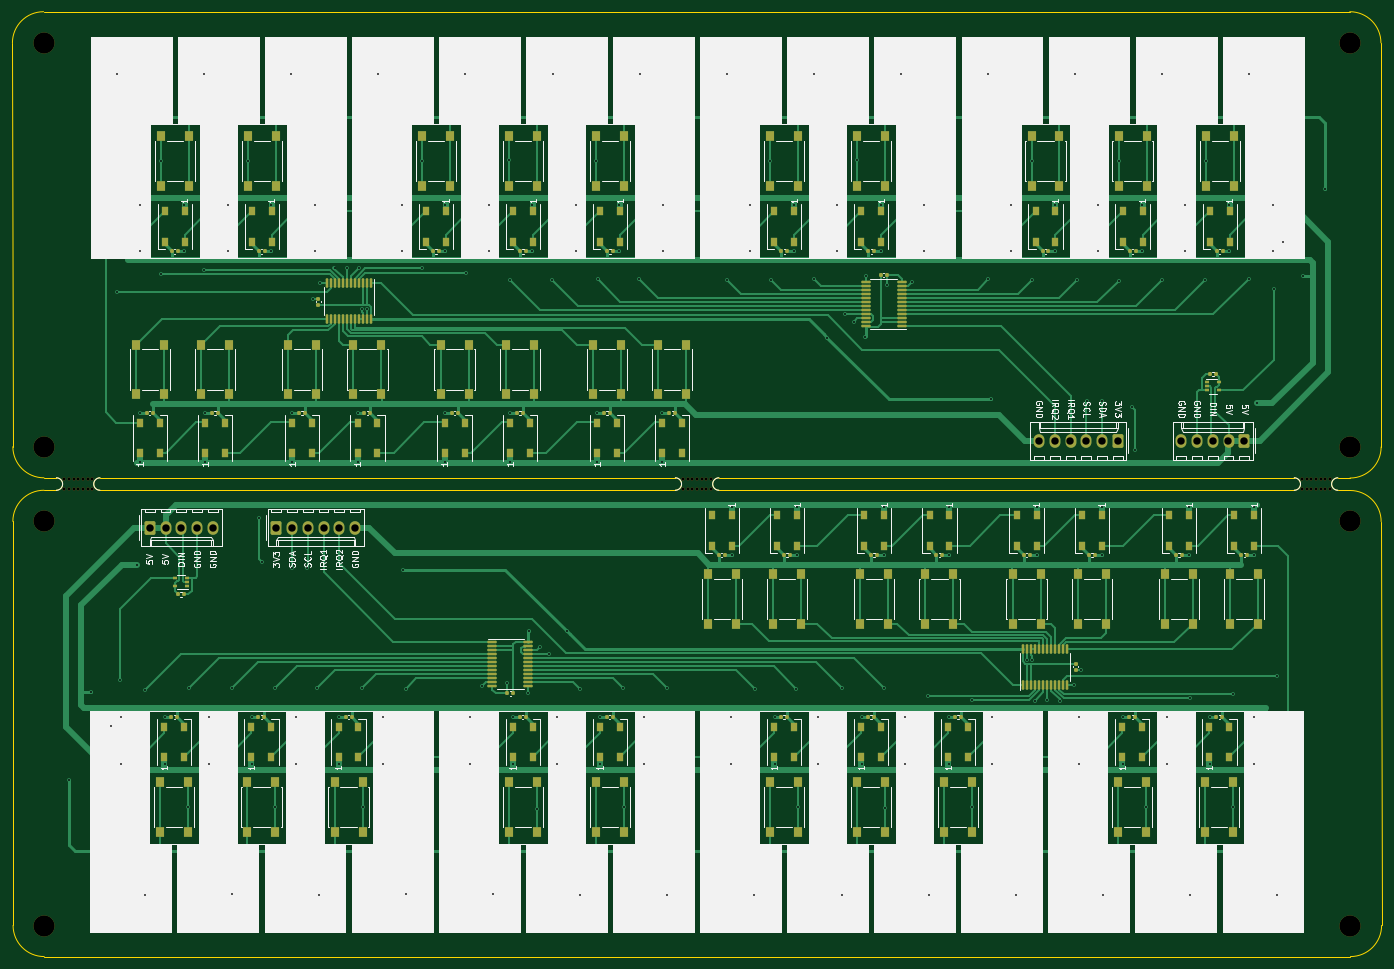
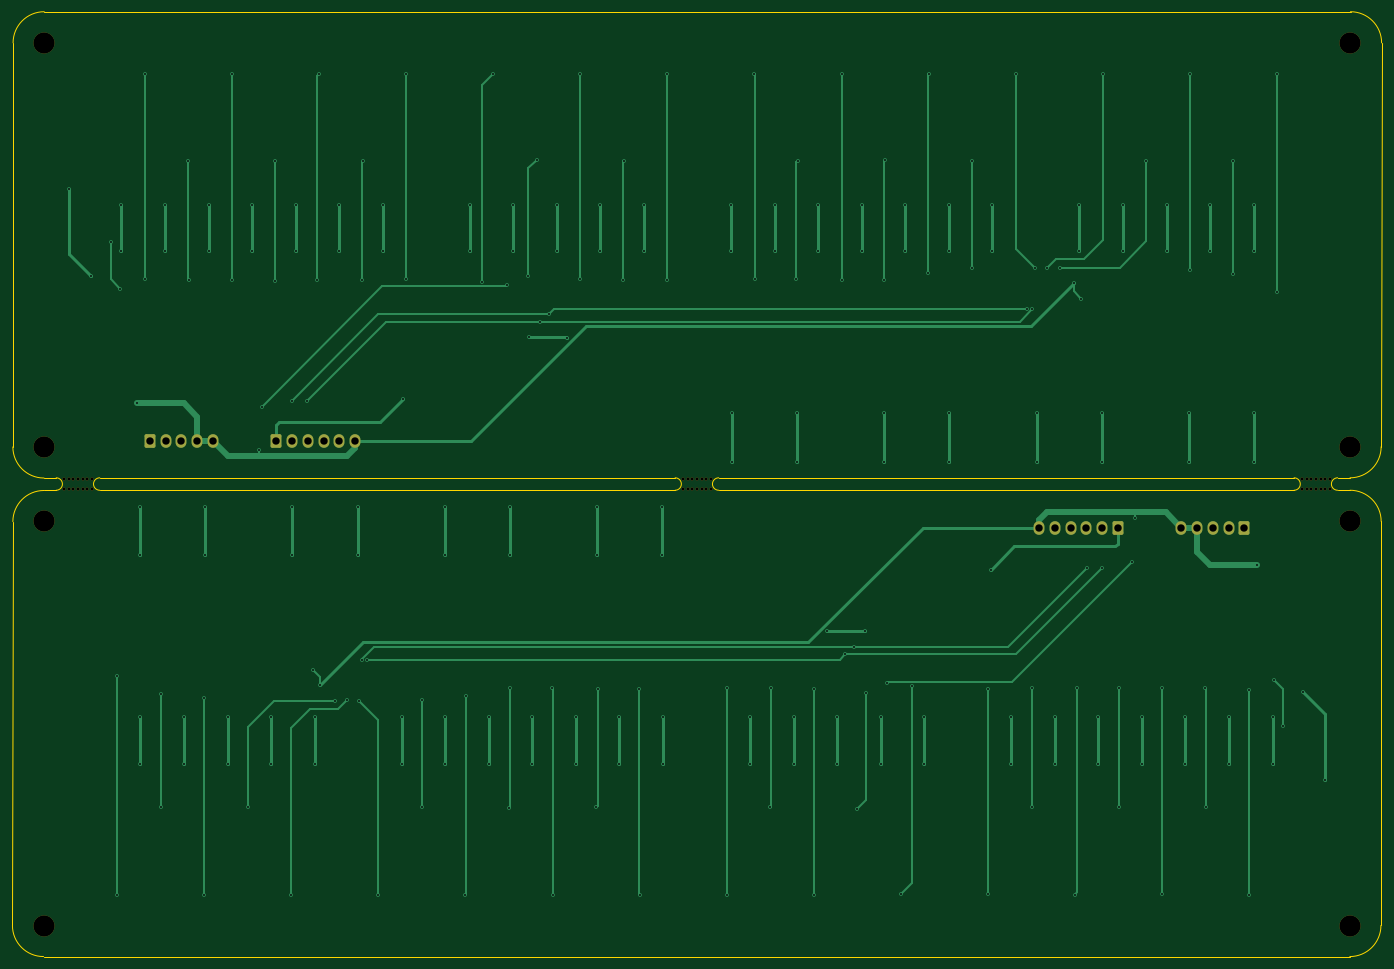
Circuit board: 11 layer files. Board 220.1 x 151.9 mm.
- bottom_copper: panel_switch_piano_2up-B_Cu.gbr (26975 bytes)
- bottom_mask: panel_switch_piano_2up-B_Mask.gbr (3509 bytes)
- paste: panel_switch_piano_2up-B_Paste.gbr (551 bytes)
- bottom_silk: panel_switch_piano_2up-B_Silkscreen.gbr (552 bytes)
- outline: panel_switch_piano_2up-Edge_Cuts.gbr (2299 bytes)
- top_copper: panel_switch_piano_2up-F_Cu.gbr (143387 bytes)
- top_mask: panel_switch_piano_2up-F_Mask.gbr (27381 bytes)
- paste: panel_switch_piano_2up-F_Paste.gbr (24936 bytes)
- top_silk: panel_switch_piano_2up-F_Silkscreen.gbr (105155 bytes)
- drill: panel_switch_piano_2up-NPTH.drl (1166 bytes)
- drill: panel_switch_piano_2up-PTH.drl (4816 bytes)

=== bottom_copper: panel_switch_piano_2up-B_Cu.gbr (26975 bytes, source omitted) ===
=== bottom_mask: panel_switch_piano_2up-B_Mask.gbr ===
%TF.GenerationSoftware,KiCad,Pcbnew,5.99.0-unknown-5db75805bd~106~ubuntu20.04.1*%
%TF.CreationDate,2021-01-05T12:39:39+10:00*%
%TF.ProjectId,panel_switch_piano_2up,70616e65-6c5f-4737-9769-7463685f7069,rev?*%
%TF.SameCoordinates,PX2faf080PY2160ec0*%
%TF.FileFunction,Soldermask,Bot*%
%TF.FilePolarity,Negative*%
%FSLAX46Y46*%
G04 Gerber Fmt 4.6, Leading zero omitted, Abs format (unit mm)*
G04 Created by KiCad (PCBNEW 5.99.0-unknown-5db75805bd~106~ubuntu20.04.1) date 2021-01-05 12:39:39*
%MOMM*%
%LPD*%
G01*
G04 APERTURE LIST*
G04 Aperture macros list*
%AMRoundRect*
0 Rectangle with rounded corners*
0 $1 Rounding radius*
0 $2 $3 $4 $5 $6 $7 $8 $9 X,Y pos of 4 corners*
0 Add a 4 corners polygon primitive as box body*
4,1,4,$2,$3,$4,$5,$6,$7,$8,$9,$2,$3,0*
0 Add four circle primitives for the rounded corners*
1,1,$1+$1,$2,$3,0*
1,1,$1+$1,$4,$5,0*
1,1,$1+$1,$6,$7,0*
1,1,$1+$1,$8,$9,0*
0 Add four rect primitives between the rounded corners*
20,1,$1+$1,$2,$3,$4,$5,0*
20,1,$1+$1,$4,$5,$6,$7,0*
20,1,$1+$1,$6,$7,$8,$9,0*
20,1,$1+$1,$8,$9,$2,$3,0*%
G04 Aperture macros list end*
%ADD10C,3.400000*%
%ADD11RoundRect,0.250000X0.620000X0.845000X-0.620000X0.845000X-0.620000X-0.845000X0.620000X-0.845000X0*%
%ADD12O,1.740000X2.190000*%
%ADD13C,0.500000*%
%ADD14RoundRect,0.250000X-0.620000X-0.845000X0.620000X-0.845000X0.620000X0.845000X-0.620000X0.845000X0*%
G04 APERTURE END LIST*
D10*
%TO.C,H1*%
X-535534Y17964466D03*
%TD*%
%TO.C,H2*%
X209464466Y17964466D03*
%TD*%
%TO.C,H3*%
X209464466Y-47035534D03*
%TD*%
D11*
%TO.C,J2*%
X172144466Y-46035534D03*
D12*
X169604466Y-46035534D03*
X167064466Y-46035534D03*
X164524466Y-46035534D03*
X161984466Y-46035534D03*
X159444466Y-46035534D03*
%TD*%
D10*
%TO.C,H4*%
X-535534Y-47035534D03*
%TD*%
D11*
%TO.C,J1*%
X192464466Y-46035534D03*
D12*
X189924466Y-46035534D03*
X187384466Y-46035534D03*
X184844466Y-46035534D03*
X182304466Y-46035534D03*
%TD*%
D13*
%TO.C,mouse-bite-2mm-slot*%
X103750000Y-53750000D03*
X102250000Y-52250000D03*
X105250000Y-52250000D03*
X106000000Y-53750000D03*
X104500000Y-52250000D03*
X103000000Y-52250000D03*
X106750000Y-53750000D03*
X106750000Y-52250000D03*
X102250000Y-53750000D03*
X106000000Y-52250000D03*
X103000000Y-53750000D03*
X104500000Y-53750000D03*
X105250000Y-53750000D03*
X103750000Y-52250000D03*
%TD*%
%TO.C,mouse-bite-2mm-slot*%
X204000000Y-52250000D03*
X201750000Y-52250000D03*
X203250000Y-53750000D03*
X201750000Y-53750000D03*
X202500000Y-52250000D03*
X204750000Y-52250000D03*
X206250000Y-52250000D03*
X204000000Y-53750000D03*
X203250000Y-52250000D03*
X206250000Y-53750000D03*
X205500000Y-53750000D03*
X204750000Y-53750000D03*
X205500000Y-52250000D03*
X202500000Y-53750000D03*
%TD*%
%TO.C,mouse-bite-2mm-slot*%
X5000000Y-52250000D03*
X2750000Y-52250000D03*
X4250000Y-53750000D03*
X2750000Y-53750000D03*
X3500000Y-52250000D03*
X5750000Y-52250000D03*
X7250000Y-52250000D03*
X5000000Y-53750000D03*
X4250000Y-52250000D03*
X7250000Y-53750000D03*
X6500000Y-53750000D03*
X5750000Y-53750000D03*
X6500000Y-52250000D03*
X3500000Y-53750000D03*
%TD*%
D14*
%TO.C,J2*%
X36820000Y-60000000D03*
D12*
X39360000Y-60000000D03*
X41900000Y-60000000D03*
X44440000Y-60000000D03*
X46980000Y-60000000D03*
X49520000Y-60000000D03*
%TD*%
D10*
%TO.C,H1*%
X209500000Y-124000000D03*
%TD*%
%TO.C,H3*%
X-500000Y-59000000D03*
%TD*%
%TO.C,H4*%
X209500000Y-59000000D03*
%TD*%
D14*
%TO.C,J1*%
X16500000Y-60000000D03*
D12*
X19040000Y-60000000D03*
X21580000Y-60000000D03*
X24120000Y-60000000D03*
X26660000Y-60000000D03*
%TD*%
D10*
%TO.C,H2*%
X-500000Y-124000000D03*
%TD*%
M02*

=== paste: panel_switch_piano_2up-B_Paste.gbr ===
%TF.GenerationSoftware,KiCad,Pcbnew,5.99.0-unknown-5db75805bd~106~ubuntu20.04.1*%
%TF.CreationDate,2021-01-05T12:39:38+10:00*%
%TF.ProjectId,panel_switch_piano_2up,70616e65-6c5f-4737-9769-7463685f7069,rev?*%
%TF.SameCoordinates,PX2faf080PY2160ec0*%
%TF.FileFunction,Paste,Bot*%
%TF.FilePolarity,Positive*%
%FSLAX46Y46*%
G04 Gerber Fmt 4.6, Leading zero omitted, Abs format (unit mm)*
G04 Created by KiCad (PCBNEW 5.99.0-unknown-5db75805bd~106~ubuntu20.04.1) date 2021-01-05 12:39:38*
%MOMM*%
%LPD*%
G01*
G04 APERTURE LIST*
G04 APERTURE END LIST*
M02*

=== bottom_silk: panel_switch_piano_2up-B_Silkscreen.gbr ===
%TF.GenerationSoftware,KiCad,Pcbnew,5.99.0-unknown-5db75805bd~106~ubuntu20.04.1*%
%TF.CreationDate,2021-01-05T12:39:38+10:00*%
%TF.ProjectId,panel_switch_piano_2up,70616e65-6c5f-4737-9769-7463685f7069,rev?*%
%TF.SameCoordinates,PX2faf080PY2160ec0*%
%TF.FileFunction,Legend,Bot*%
%TF.FilePolarity,Positive*%
%FSLAX46Y46*%
G04 Gerber Fmt 4.6, Leading zero omitted, Abs format (unit mm)*
G04 Created by KiCad (PCBNEW 5.99.0-unknown-5db75805bd~106~ubuntu20.04.1) date 2021-01-05 12:39:38*
%MOMM*%
%LPD*%
G01*
G04 APERTURE LIST*
G04 APERTURE END LIST*
M02*

=== outline: panel_switch_piano_2up-Edge_Cuts.gbr ===
%TF.GenerationSoftware,KiCad,Pcbnew,5.99.0-unknown-5db75805bd~106~ubuntu20.04.1*%
%TF.CreationDate,2021-01-05T12:39:39+10:00*%
%TF.ProjectId,panel_switch_piano_2up,70616e65-6c5f-4737-9769-7463685f7069,rev?*%
%TF.SameCoordinates,PX2faf080PY2160ec0*%
%TF.FileFunction,Profile,NP*%
%FSLAX46Y46*%
G04 Gerber Fmt 4.6, Leading zero omitted, Abs format (unit mm)*
G04 Created by KiCad (PCBNEW 5.99.0-unknown-5db75805bd~106~ubuntu20.04.1) date 2021-01-05 12:39:39*
%MOMM*%
%LPD*%
G01*
G04 APERTURE LIST*
%TA.AperFunction,Profile*%
%ADD10C,0.050000*%
%TD*%
G04 APERTURE END LIST*
D10*
X214428932Y17928932D02*
G75*
G03*
X209428932Y22928932I-5000000J0D01*
G01*
X-571068Y22928932D02*
X209428932Y22928932D01*
X-571068Y22928932D02*
G75*
G03*
X-5571068Y17928932I0J-5000000D01*
G01*
X214464466Y-47035534D02*
X214428932Y17928932D01*
X209464466Y-52035534D02*
G75*
G03*
X214464466Y-47035534I0J5000000D01*
G01*
X-5571068Y17928932D02*
X-5500000Y-47000000D01*
X-5500000Y-47000000D02*
G75*
G03*
X-500000Y-52000000I5000000J0D01*
G01*
X1500000Y-52000000D02*
G75*
G02*
X1500000Y-54000000I0J-1000000D01*
G01*
X8500000Y-52000000D02*
G75*
G03*
X8500000Y-54000000I0J-1000000D01*
G01*
X101000000Y-52000000D02*
G75*
G02*
X101000000Y-54000000I0J-1000000D01*
G01*
X108000000Y-54000000D02*
G75*
G02*
X108000000Y-52000000I0J1000000D01*
G01*
X200500000Y-54000000D02*
G75*
G03*
X200500000Y-52000000I0J1000000D01*
G01*
X207500000Y-52000000D02*
G75*
G03*
X207500000Y-54000000I0J-1000000D01*
G01*
X209464466Y-52035534D02*
X207500000Y-52000000D01*
X209464466Y-54035534D02*
X207500000Y-54000000D01*
X200500000Y-54000000D02*
X108000000Y-54000000D01*
X108000000Y-52000000D02*
X200500000Y-52000000D01*
X101000000Y-52000000D02*
X8500000Y-52000000D01*
X8500000Y-54000000D02*
X101000000Y-54000000D01*
X1500000Y-54000000D02*
X-500000Y-54000000D01*
X-500000Y-52000000D02*
X1500000Y-52000000D01*
X-5500000Y-59000000D02*
X-5464466Y-123964466D01*
X209535534Y-128964466D02*
X-464466Y-128964466D01*
X-500000Y-54000000D02*
G75*
G03*
X-5500000Y-59000000I0J-5000000D01*
G01*
X214464466Y-59035534D02*
G75*
G03*
X209464466Y-54035534I-5000000J0D01*
G01*
X-5464466Y-123964466D02*
G75*
G03*
X-464466Y-128964466I5000000J0D01*
G01*
X209535534Y-128964466D02*
G75*
G03*
X214535534Y-123964466I0J5000000D01*
G01*
X214535534Y-123964466D02*
X214464466Y-59035534D01*
M02*

=== top_copper: panel_switch_piano_2up-F_Cu.gbr (143387 bytes, source omitted) ===
=== top_mask: panel_switch_piano_2up-F_Mask.gbr (27381 bytes, source omitted) ===
=== paste: panel_switch_piano_2up-F_Paste.gbr (24936 bytes, source omitted) ===
=== top_silk: panel_switch_piano_2up-F_Silkscreen.gbr (105155 bytes, source omitted) ===
=== drill: panel_switch_piano_2up-NPTH.drl ===
M48
; DRILL file {KiCad 5.99.0-unknown-5db75805bd~106~ubuntu20.04.1} date Tue Jan  5 12:39:30 2021
; FORMAT={-:-/ absolute / inch / decimal}
; #@! TF.CreationDate,2021-01-05T12:39:30+10:00
; #@! TF.GenerationSoftware,Kicad,Pcbnew,5.99.0-unknown-5db75805bd~106~ubuntu20.04.1
; #@! TF.FileFunction,NonPlated,1,2,NPTH
FMAT,2
INCH
T1C0.0197
T2C0.1339
%
G90
G05
T1
X0.1083Y-2.0571
X0.1083Y-2.1161
X0.1378Y-2.0571
X0.1378Y-2.1161
X0.1673Y-2.0571
X0.1673Y-2.1161
X0.1969Y-2.0571
X0.1969Y-2.1161
X0.2264Y-2.0571
X0.2264Y-2.1161
X0.2559Y-2.0571
X0.2559Y-2.1161
X0.2854Y-2.0571
X0.2854Y-2.1161
X4.0256Y-2.0571
X4.0256Y-2.1161
X4.0551Y-2.0571
X4.0551Y-2.1161
X4.0846Y-2.0571
X4.0846Y-2.1161
X4.1142Y-2.0571
X4.1142Y-2.1161
X4.1437Y-2.0571
X4.1437Y-2.1161
X4.1732Y-2.0571
X4.1732Y-2.1161
X4.2028Y-2.0571
X4.2028Y-2.1161
X7.9429Y-2.0571
X7.9429Y-2.1161
X7.9724Y-2.0571
X7.9724Y-2.1161
X8.002Y-2.0571
X8.002Y-2.1161
X8.0315Y-2.0571
X8.0315Y-2.1161
X8.061Y-2.0571
X8.061Y-2.1161
X8.0906Y-2.0571
X8.0906Y-2.1161
X8.1201Y-2.0571
X8.1201Y-2.1161
T2
X-0.0211Y0.7073
X-0.0211Y-1.8518
X-0.0197Y-2.3228
X-0.0197Y-4.8819
X8.2466Y0.7073
X8.2466Y-1.8518
X8.248Y-2.3228
X8.248Y-4.8819
T0
M30

=== drill: panel_switch_piano_2up-PTH.drl ===
M48
; DRILL file {KiCad 5.99.0-unknown-5db75805bd~106~ubuntu20.04.1} date Tue Jan  5 12:39:30 2021
; FORMAT={-:-/ absolute / inch / decimal}
; #@! TF.CreationDate,2021-01-05T12:39:30+10:00
; #@! TF.GenerationSoftware,Kicad,Pcbnew,5.99.0-unknown-5db75805bd~106~ubuntu20.04.1
; #@! TF.FileFunction,Plated,1,2,PTH
FMAT,2
INCH
T1C0.0118
T2C0.0469
%
G90
G05
T1
X0.1378Y-3.9567
X0.2756Y-3.4055
X0.4039Y-3.6197
X0.4411Y-0.8699
X0.4431Y0.51
X0.463Y-3.3244
X0.4709Y-3.5606
X0.4709Y-3.8559
X0.5709Y-2.5984
X0.5868Y-1.6376
X0.5868Y-1.9455
X0.5907Y-0.3187
X0.5907Y-0.614
X0.6185Y-4.6846
X0.6205Y-3.3874
X0.7187Y-0.0451
X0.7206Y-0.7597
X0.7465Y-3.5606
X0.7465Y-3.8559
X0.8663Y-0.3187
X0.8663Y-0.614
X0.8941Y-4.1335
X0.8961Y-3.3795
X0.9923Y-0.7351
X0.9943Y0.51
X1.0002Y-1.6376
X1.0002Y-1.9455
X1.022Y-3.5606
X1.022Y-3.8559
X1.1419Y-0.3187
X1.1419Y-0.614
X1.1697Y-4.6807
X1.1717Y-3.3795
X1.2699Y-0.0451
X1.2976Y-3.5606
X1.2976Y-3.8559
X1.3386Y-2.3031
X1.3583Y-2.5787
X1.4175Y-0.3187
X1.4175Y-0.614
X1.4433Y-3.3756
X1.4453Y-4.1335
X1.5455Y0.51
X1.5496Y-2.6157
X1.5514Y-1.6376
X1.5514Y-1.9455
X1.5732Y-3.5606
X1.5732Y-3.8559
X1.648Y-2.6157
X1.6813Y-0.9132
X1.6931Y-0.3187
X1.6931Y-0.614
X1.7071Y-3.3795
X1.7209Y-4.6846
X1.7285Y-0.8148
X1.8191Y-0.7164
X1.8488Y-3.5606
X1.8488Y-3.8559
X1.8978Y-0.7203
X1.9647Y-1.6376
X1.9647Y-1.9455
X1.9766Y-0.7164
X1.9923Y-0.9764
X1.9945Y-3.3795
X1.9965Y-4.1295
X2.0238Y-0.9764
X2.0966Y0.51
X2.1244Y-3.5606
X2.1244Y-3.8559
X2.2443Y-0.3187
X2.2443Y-0.614
X2.2543Y-2.6276
X2.2701Y-3.3835
X2.272Y-4.6807
X2.3722Y-0.0451
X2.3742Y-0.7203
X2.5159Y-1.6376
X2.5159Y-1.9455
X2.5199Y-0.3187
X2.5199Y-0.614
X2.6478Y0.51
X2.6498Y-0.7479
X2.6756Y-3.5606
X2.6756Y-3.8559
X2.7543Y-3.3638
X2.7955Y-0.3187
X2.7955Y-0.614
X2.8232Y-4.6807
X2.9134Y-3.3465
X2.9234Y-0.0372
X2.9293Y-0.7951
X2.9293Y-1.6376
X2.9293Y-1.9455
X2.9512Y-3.5606
X2.9512Y-3.8559
X3.0457Y-3.4071
X3.0496Y-3.0173
X3.071Y-0.3187
X3.071Y-0.614
X3.0988Y-4.1413
X3.1224Y-3.1152
X3.1756Y-3.163
X3.197Y-0.7951
X3.199Y0.51
X3.2268Y-3.5606
X3.2268Y-3.8559
X3.2878Y-3.0154
X3.3466Y-0.3187
X3.3466Y-0.614
X3.3724Y-3.3835
X3.3744Y-4.6846
X3.4746Y-0.0412
X3.4805Y-1.6376
X3.4805Y-1.9455
X3.4844Y-0.7912
X3.5024Y-3.5606
X3.5024Y-3.8559
X3.6222Y-0.3187
X3.6222Y-0.614
X3.648Y-3.3795
X3.65Y-4.1335
X3.7482Y-0.7912
X3.7502Y0.51
X3.778Y-3.5606
X3.778Y-3.8559
X3.8939Y-1.6376
X3.8939Y-1.9455
X3.8978Y-0.3187
X3.8978Y-0.614
X3.9236Y-3.3795
X3.9256Y-4.6846
X4.3014Y0.51
X4.3033Y-0.7951
X4.3291Y-3.5606
X4.3291Y-3.8559
X4.3331Y-2.2291
X4.3331Y-2.537
X4.449Y-0.3187
X4.449Y-0.614
X4.4768Y-4.6846
X4.4787Y-3.3835
X4.5769Y-0.0412
X4.5789Y-0.7951
X4.6047Y-3.5606
X4.6047Y-3.8559
X4.7246Y-0.3187
X4.7246Y-0.614
X4.7425Y-3.3835
X4.7465Y-2.2291
X4.7465Y-2.537
X4.7524Y-4.1335
X4.8525Y0.51
X4.8545Y-0.7912
X4.8803Y-3.5606
X4.8803Y-3.8559
X4.9392Y-1.1593
X5.0002Y-0.3187
X5.0002Y-0.614
X5.028Y-4.6846
X5.0299Y-3.3795
X5.0514Y-1.0116
X5.1045Y-1.0594
X5.1281Y-0.0333
X5.1559Y-3.5606
X5.1559Y-3.8559
X5.1773Y-1.1573
X5.1813Y-0.7675
X5.2758Y-0.3187
X5.2758Y-0.614
X5.2976Y-2.2291
X5.2976Y-2.537
X5.2976Y-3.3795
X5.3035Y-4.1374
X5.3136Y-0.8282
X5.4037Y0.5061
X5.4315Y-3.5606
X5.4315Y-3.8559
X5.4726Y-0.8108
X5.5514Y-0.3187
X5.5514Y-0.614
X5.5772Y-3.4268
X5.5791Y-4.6846
X5.7071Y-3.5606
X5.7071Y-3.8559
X5.711Y-2.2291
X5.711Y-2.537
X5.8528Y-3.4543
X5.8547Y-4.1295
X5.9549Y0.5061
X5.9569Y-0.7912
X5.9726Y-1.5471
X5.9827Y-3.5606
X5.9827Y-3.8559
X6.1025Y-0.3187
X6.1025Y-0.614
X6.1303Y-4.6846
X6.2031Y-3.1982
X6.2305Y-0.0451
X6.2325Y-0.7951
X6.2346Y-3.1982
X6.2504Y-3.4583
X6.2622Y-2.2291
X6.2622Y-2.537
X6.3291Y-3.4543
X6.3781Y-0.3187
X6.3781Y-0.614
X6.4079Y-3.4583
X6.4984Y-3.3598
X6.5061Y0.51
X6.5199Y-0.7951
X6.5339Y-3.5606
X6.5339Y-3.8559
X6.5457Y-3.2614
X6.5789Y-1.5589
X6.6537Y-0.3187
X6.6537Y-0.614
X6.6756Y-2.2291
X6.6756Y-2.537
X6.6773Y-1.5589
X6.6815Y-4.6846
X6.7817Y-0.0412
X6.7836Y-0.799
X6.8094Y-3.5606
X6.8094Y-3.8559
X6.8687Y-1.5959
X6.8884Y-1.8715
X6.9293Y-0.3187
X6.9293Y-0.614
X6.9571Y-4.1295
X7.0553Y-0.7951
X7.0573Y0.5061
X7.085Y-3.5606
X7.085Y-3.8559
X7.2049Y-0.3187
X7.2049Y-0.614
X7.2268Y-2.2291
X7.2268Y-2.537
X7.2327Y-4.6846
X7.2346Y-3.4396
X7.3309Y-0.7951
X7.3329Y-0.0412
X7.3606Y-3.5606
X7.3606Y-3.8559
X7.4805Y-0.3187
X7.4805Y-0.614
X7.5063Y-3.415
X7.5083Y-4.1295
X7.6065Y-0.7872
X7.6084Y0.51
X7.6362Y-3.5606
X7.6362Y-3.8559
X7.6402Y-2.2291
X7.6402Y-2.537
X7.6561Y-1.5762
X7.7561Y-0.3187
X7.7561Y-0.614
X7.764Y-0.8502
X7.7839Y-4.6846
X7.7858Y-3.3047
X7.823Y-0.5549
X7.9514Y-0.7691
X8.0892Y-0.2179
T2
X0.6496Y-2.3622
X0.7496Y-2.3622
X0.8496Y-2.3622
X0.9496Y-2.3622
X1.0496Y-2.3622
X1.4496Y-2.3622
X1.5496Y-2.3622
X1.6496Y-2.3622
X1.7496Y-2.3622
X1.8496Y-2.3622
X1.9496Y-2.3622
X6.2773Y-1.8124
X6.3773Y-1.8124
X6.4773Y-1.8124
X6.5773Y-1.8124
X6.6773Y-1.8124
X6.7773Y-1.8124
X7.1773Y-1.8124
X7.2773Y-1.8124
X7.3773Y-1.8124
X7.4773Y-1.8124
X7.5773Y-1.8124
T0
M30

